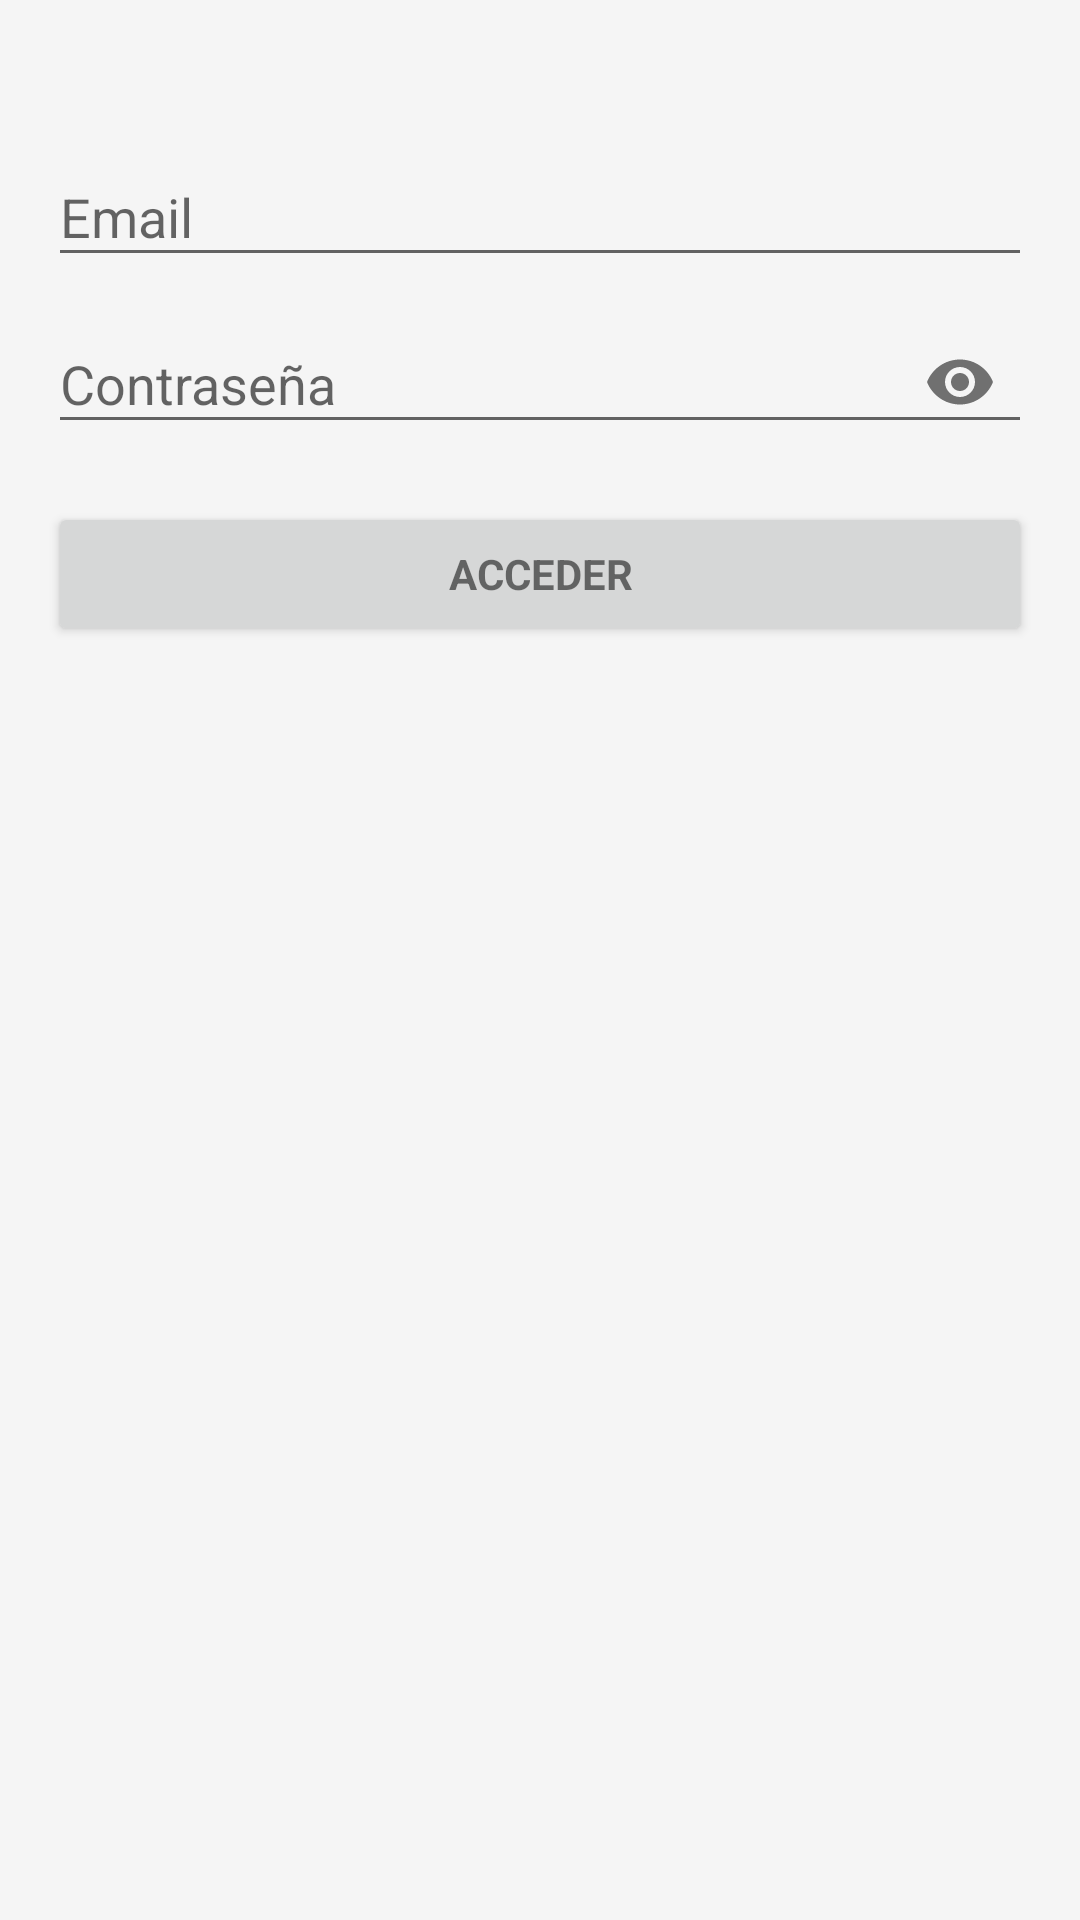

Layout XML and referenced resources for this Android screen:
<!-- AndroidManifest.xml: application theme AppTheme -->
<!-- res/layout/activity_login.xml -->
<LinearLayout xmlns:android="http://schemas.android.com/apk/res/android"
    xmlns:tools="http://schemas.android.com/tools"
    android:layout_width="match_parent"
    android:layout_height="match_parent"
    xmlns:app="http://schemas.android.com/apk/res-auto"
    android:gravity="center_horizontal"
    android:orientation="vertical"
    android:paddingBottom="@dimen/activity_vertical_margin"
    android:paddingLeft="@dimen/activity_horizontal_margin"
    android:paddingRight="@dimen/activity_horizontal_margin"
    android:paddingTop="@dimen/activity_vertical_margin"
    tools:context="com.myphisiohome.myphisiohome.LoginActivity">
    <ImageView
        android:id="@+id/image_logo"
        android:layout_width="wrap_content"
        android:layout_height="wrap_content"
        android:layout_marginBottom="16dp"
        android:layout_marginTop="8dp"
        app:srcCompat="@mipmap/ic_launcher" />
    
    <ProgressBar
        android:id="@+id/login_progress"
        style="?android:attr/progressBarStyleLarge"
        android:layout_width="wrap_content"
        android:layout_height="wrap_content"
        android:layout_marginBottom="8dp"
        android:visibility="gone" />

    <ScrollView
        android:id="@+id/login_form"
        android:layout_width="match_parent"
        android:layout_height="match_parent">

        <LinearLayout
            android:id="@+id/email_login_form"
            android:layout_width="match_parent"
            android:layout_height="wrap_content"
            android:orientation="vertical">

            <android.support.design.widget.TextInputLayout
                android:id="@+id/float_label_email"
                android:layout_width="match_parent"
                android:layout_height="wrap_content">

                <AutoCompleteTextView
                    android:id="@+id/email"
                    android:layout_width="match_parent"
                    android:layout_height="wrap_content"
                    android:hint="@string/prompt_email"
                    android:inputType="textEmailAddress"
                    android:maxLines="1"
                    android:singleLine="true" />

            </android.support.design.widget.TextInputLayout>

            <android.support.design.widget.TextInputLayout
                android:id="@+id/float_label_password"
                android:layout_width="match_parent"
                android:layout_height="wrap_content"
                app:passwordToggleEnabled="true">

                <EditText
                    android:id="@+id/password"
                    android:layout_width="match_parent"
                    android:layout_height="wrap_content"
                    android:hint="@string/prompt_password"
                    android:imeActionId="@+id/login"
                    android:imeActionLabel="@string/action_sign_in_short"
                    android:imeOptions="actionUnspecified"
                    android:inputType="textPassword"
                    android:maxLines="1"
                    android:singleLine="true" />

            </android.support.design.widget.TextInputLayout>

            <Button
                android:id="@+id/email_sign_in_button"
                style="?android:textAppearanceSmall"
                android:layout_width="match_parent"
                android:layout_height="wrap_content"
                android:layout_marginTop="16dp"
                android:text="@string/action_sign_in"
                android:textStyle="bold" />

        </LinearLayout>
    </ScrollView>
</LinearLayout>
<!-- resources referenced by this layout -->
<resources>
  <dimen name="activity_horizontal_margin">16dp</dimen>
  <dimen name="activity_vertical_margin">16dp</dimen>
  <string name="action_sign_in">Acceder</string>
  <string name="action_sign_in_short">Acceder</string>
  <string name="prompt_email">Email</string>
  <string name="prompt_password">Contraseña</string>
  <style name="AppTheme" parent="Theme.AppCompat.Light.NoActionBar">
          
          <item name="colorPrimary">@color/primaryColor</item>
          <item name="colorPrimaryDark">@color/primaryDarkColor</item>
          <item name="colorAccent">@color/accentColor</item>
  
          <item name="android:windowBackground">@color/window_background</item>
      </style>
  <color name="primaryColor">#346D7D</color>
  <color name="primaryDarkColor">#1F515F</color>
  <color name="accentColor">#03A9F4</color>
  <color name="window_background">#FFF5F5F5</color>
</resources>
